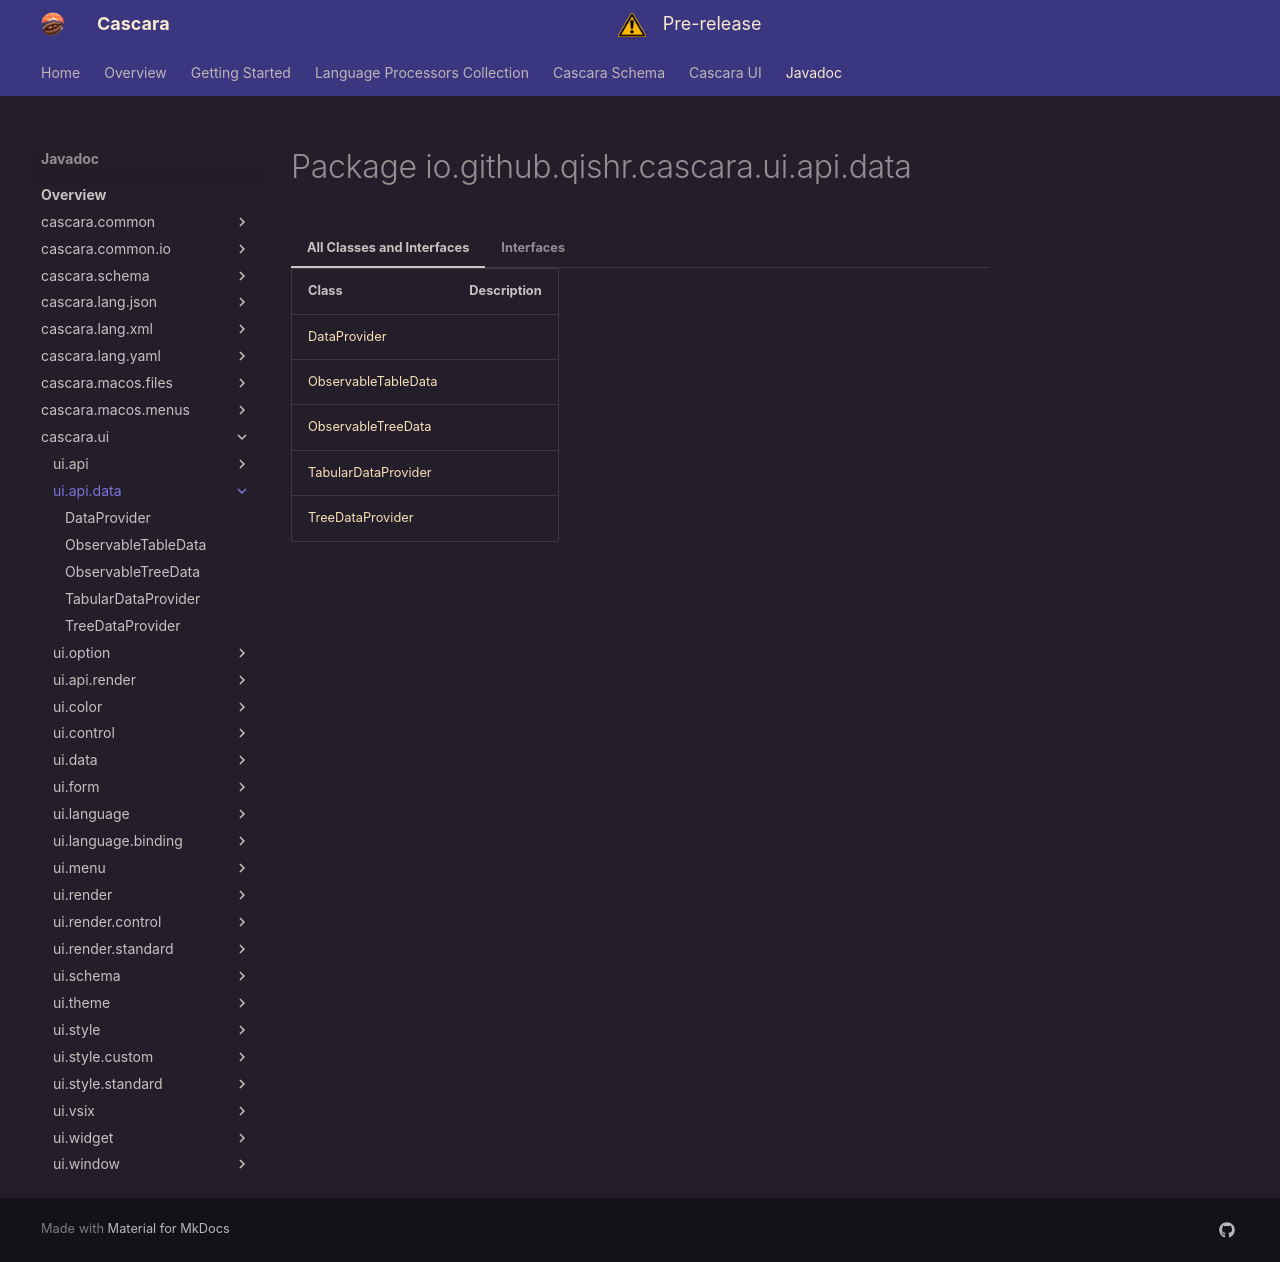

repository: qishr/qishr.github.io · page: javadoc/latest/cascara.ui/io/github/qishr/cascara/ui/api/data/index.html · generator: mkdocs


# Package io.github.qishr.cascara.ui.api.data




=== "All Classes and Interfaces"

    | Class                                         | Description |
    |-----------------------------------------------|-------------|
    | [DataProvider](DataProvider.md)               |             |
    | [ObservableTableData](ObservableTableData.md) |             |
    | [ObservableTreeData](ObservableTreeData.md)   |             |
    | [TabularDataProvider](TabularDataProvider.md) |             |
    | [TreeDataProvider](TreeDataProvider.md)       |             |


=== "Interfaces"

    | Class                                         | Description |
    |-----------------------------------------------|-------------|
    | [DataProvider](DataProvider.md)               |             |
    | [ObservableTableData](ObservableTableData.md) |             |
    | [ObservableTreeData](ObservableTreeData.md)   |             |
    | [TabularDataProvider](TabularDataProvider.md) |             |
    | [TreeDataProvider](TreeDataProvider.md)       |             |
